Labelled photos from "data", an image-classification folder in TejasPaigude/plant-disease1. The possible labels are: apple apple scab, apple black rot, apple cedar apple rust, apple healthy, blueberry healthy, cherry including sour powdery mildew, cherry including sour healthy, corn (maize) cercospora leaf spot gray leaf spot, corn common rust, corn northern leaf blight, corn healthy, grape black rot, grape esca black measles, grape leaf blight (isariopsis leaf spot), grape healthy, orange Huanglongbing citrus greening, peach bacterial spot, peach healthy, bell pepper bacterial spot, bell pepper healthy, potato early blight, potato late blight, potato healthy, raspberry healthy, soybean healthy, squash powdery mildew, strawberry leaf scorch, strawberry healthy, tomato bacterial spot, tomato early blight, tomato late blight, tomato leaf mold, tomato septoria leaf spot, tomato spider mites two spotted spider mite, tomato target spot, tomato yellow leaf curl virus, tomato mosaic virus, tomato healthy.

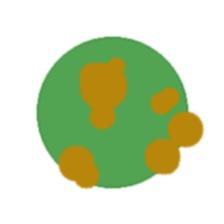
Label: tomato late blight

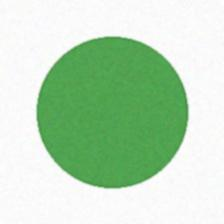
Label: tomato yellow leaf curl virus

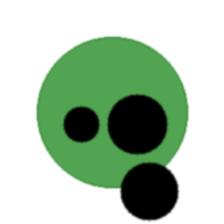
Label: grape esca black measles

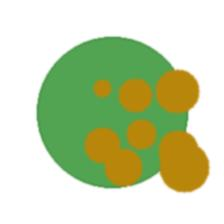
Label: potato late blight

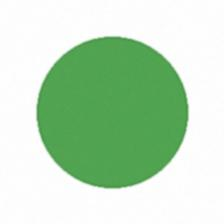
Label: corn healthy

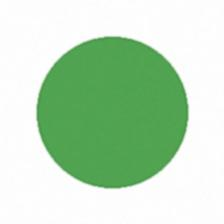
Label: soybean healthy
